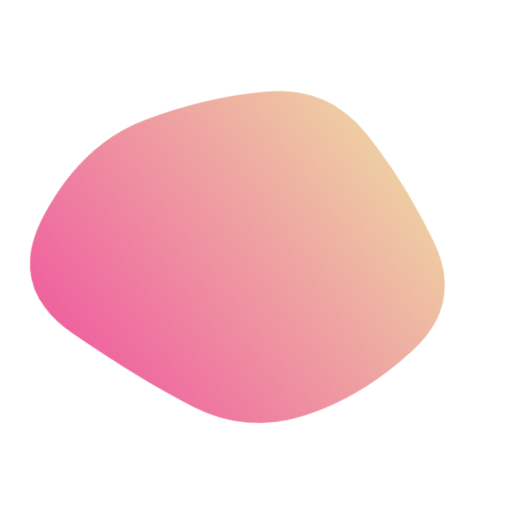
t = 0.00 s
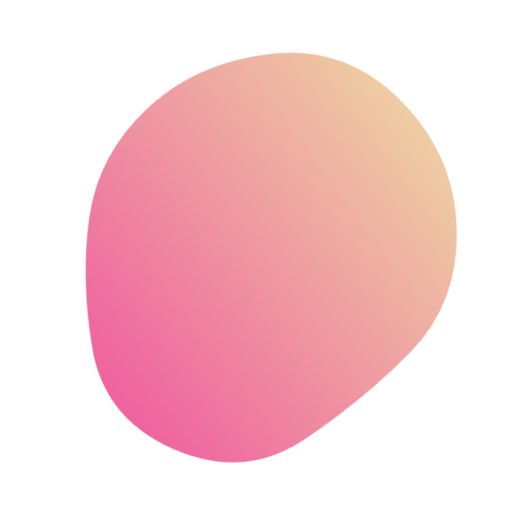
t = 1.79 s
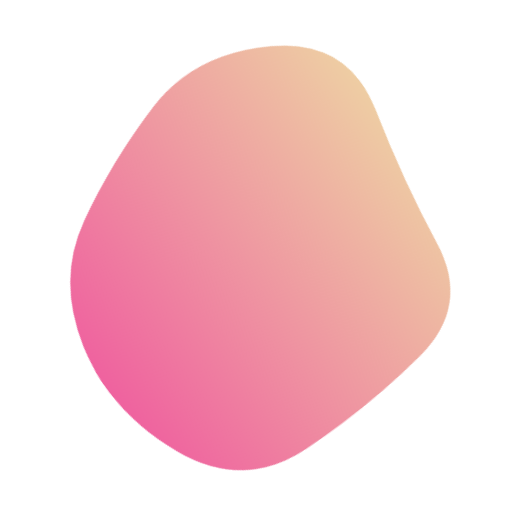
t = 3.21 s
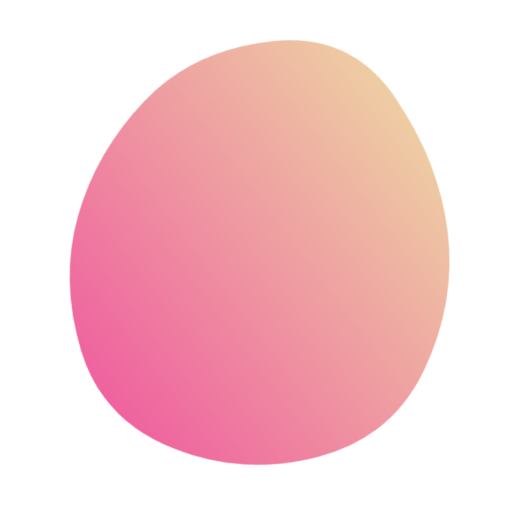
t = 5.00 s
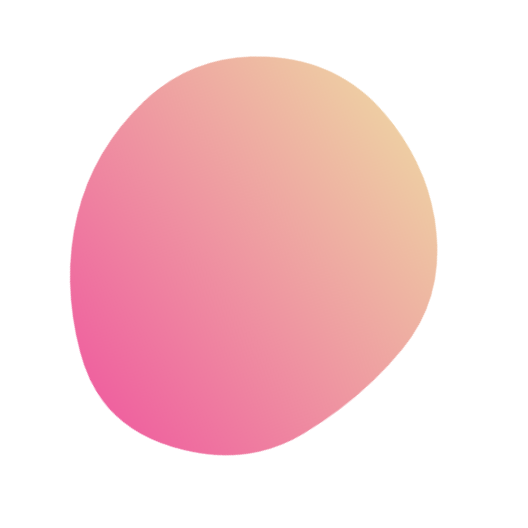
t = 6.79 s
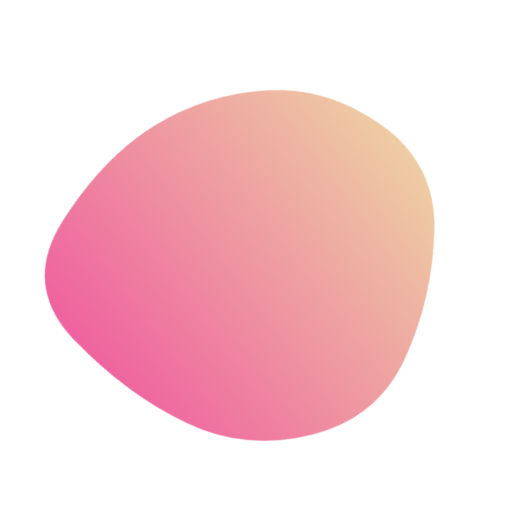
t = 8.21 s

The animated SVG that drew these frames (rendered in a browser with its animation timeline set to each time). Animation: 1 SMIL element (animate=1); one cycle of 10.00 s, repeats indefinitely.

<svg version="1.1" xmlns="http://www.w3.org/2000/svg" viewBox="0 0 500 500" width="100%" id="blobSvg" filter="blur(0px)" style="opacity: 1;" transform="rotate(53)">
                        <defs>
                        <linearGradient id="gradient" x1="0%" y1="0%" x2="0%" y2="100%">
                            <stop offset="0%" style="stop-color: rgb(238, 205, 163);"></stop>
                            <stop offset="100%" style="stop-color: rgb(239, 98, 159);"></stop>
                        </linearGradient>
                        </defs>
                        
                    <path id="blob" fill="url(#gradient)" style="opacity: 1;"><animate attributeName="d" dur="10s" repeatCount="indefinite" values="M402.96858,305.89372Q383.43068,361.78743,330.92976,387.4658Q278.42884,413.14418,202.60721,438.39372Q126.78558,463.64325,93.53789,391.42791Q60.29021,319.21257,78.64603,256.64233Q97.00185,194.07209,128.64418,144.10813Q160.28651,94.14418,219.21534,92.06839Q278.14418,89.9926,343.5342,103.10536Q408.92421,116.21812,415.71534,183.10906Q422.50647,250,402.96858,305.89372Z;M419.06254,317.79517Q411.11118,385.59033,349.66843,425.59894Q288.22568,465.60755,228.34547,428.45831Q168.46526,391.30906,120.24124,353.19622Q72.01722,315.08338,69.86103,249.40801Q67.70483,183.73263,103.47221,120.73263Q139.23958,57.73263,215.36631,36.75347Q291.49305,15.77432,346.41495,69.35242Q401.33686,122.93051,414.17538,186.46526Q427.0139,250,419.06254,317.79517Z;M429,328Q437,406,362,433Q287,460,218,442Q149,424,122.5,365Q96,306,74.5,242Q53,178,94.5,115Q136,52,206.5,73Q277,94,347.5,101.5Q418,109,419.5,179.5Q421,250,429,328Z;M433.0232,309.9192Q393.01281,369.83841,338.3352,406.40881Q283.6576,442.97921,221.7752,424.49281Q159.8928,406.0064,119.2384,358.9864Q78.584,311.9664,70.5304,246.7752Q62.4768,181.584,97.7552,114.4464Q133.0336,47.3088,206.208,64.61119Q279.3824,81.91359,342.208,100.8192Q405.0336,119.7248,439.0336,184.8624Q473.0336,250,433.0232,309.9192Z;M453.57191,328.53752Q437.08754,407.07503,364.57816,448.74386Q292.06878,490.41269,219.55628,459.1657Q147.04377,427.91871,108.99375,371.46874Q70.94372,315.01876,56.52814,244.52814Q42.11255,174.03752,86.02814,107.96874Q129.94372,41.89995,209.98749,31.84993Q290.03126,21.79991,346.01876,71.89683Q402.00625,121.99375,436.03126,185.99687Q470.05628,250,453.57191,328.53752Z;M404.21696,312.89783Q400.5999,375.79567,344.18719,420.60848Q287.77447,465.42129,222.25959,438.51488Q156.7447,411.60848,114.36806,363.06382Q71.99143,314.51917,65.98083,247.80853Q59.97023,181.09788,105.72982,130.10217Q151.4894,79.10645,216.18088,77.25959Q280.87235,75.41272,335.88295,103.82341Q390.89355,132.2341,399.36378,191.11705Q407.83401,250,404.21696,312.89783Z;M428.39652,310.63781Q395.12039,371.27562,337.58607,396.3189Q280.05174,421.36219,204.00896,441.94775Q127.96619,462.5333,107.32787,385.81839Q86.68955,309.10348,96.33581,253.18955Q105.98207,197.27562,134.68904,148.26665Q163.396,99.25769,224.43929,74.05174Q285.48258,48.8458,334.83632,93.40548Q384.19006,137.96516,422.93135,193.98258Q461.67264,250,428.39652,310.63781Z;M402.96858,305.89372Q383.43068,361.78743,330.92976,387.4658Q278.42884,413.14418,202.60721,438.39372Q126.78558,463.64325,93.53789,391.42791Q60.29021,319.21257,78.64603,256.64233Q97.00185,194.07209,128.64418,144.10813Q160.28651,94.14418,219.21534,92.06839Q278.14418,89.9926,343.5342,103.10536Q408.92421,116.21812,415.71534,183.10906Q422.50647,250,402.96858,305.89372Z"></animate></path></svg>